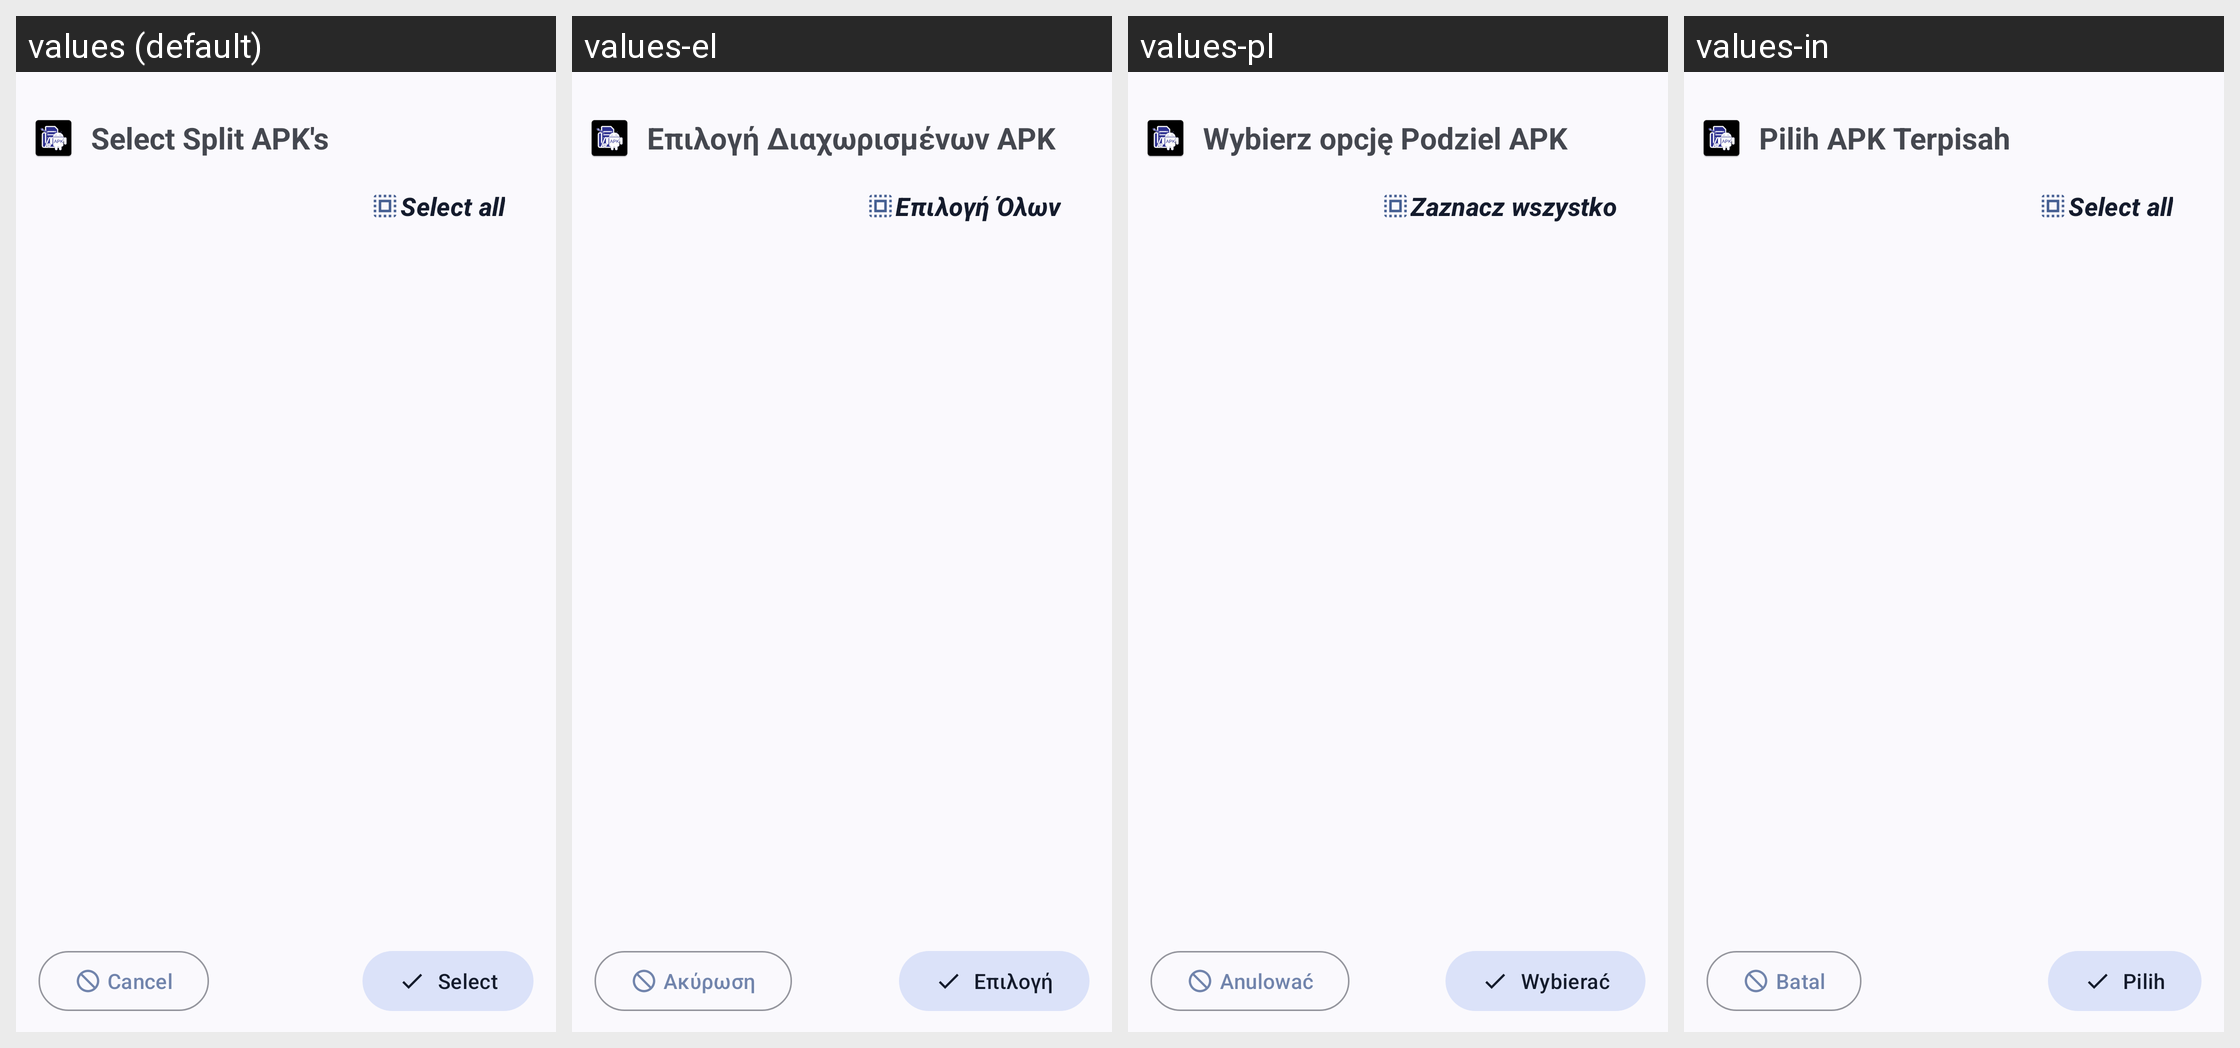

Translations of the strings shown on this Android screen, per locale in the grid:
Android screen res/layout/layout_bundle_install.xml rendered under 4 locales, left to right: values (default), values-el, values-pl, values-in. Device: Nexus 5 (rendered at 1080×1920; each locale shown at half size, 540×960, under a caption strip naming it); theme AppTheme.
Other locales in the repository, not shown: values-ar, values-ar-rAE, values-ar-rSA, values-cs, values-de, values-es, values-fr, values-fr-rBE, values-hi, values-hu, values-lt, values-pt-rBR, values-pt-rPT, values-ru, values-th, values-tr-rTR, values-uk, values-vi, values-zh-rCN.
Strings drawn on this screen, with the default value and each locale's value (text and hints the layout hard-codes, and strings that could not be matched under every locale, appear in the picture but are not listed):

select_apk
  values: Select Split APK's
  values-el: Επιλογή Διαχωρισμένων APK
  values-pl: Wybierz opcję Podziel APK
  values-in: Pilih APK Terpisah

select_all
  values: Select all
  values-el: Επιλογή Όλων
  values-pl: Zaznacz wszystko
  values-in: Select all  [not translated; the default value is used]

cancel
  values: Cancel
  values-el: Ακύρωση
  values-pl: Anulować
  values-in: Batal

select
  values: Select
  values-el: Επιλογή
  values-pl: Wybierać
  values-in: Pilih
